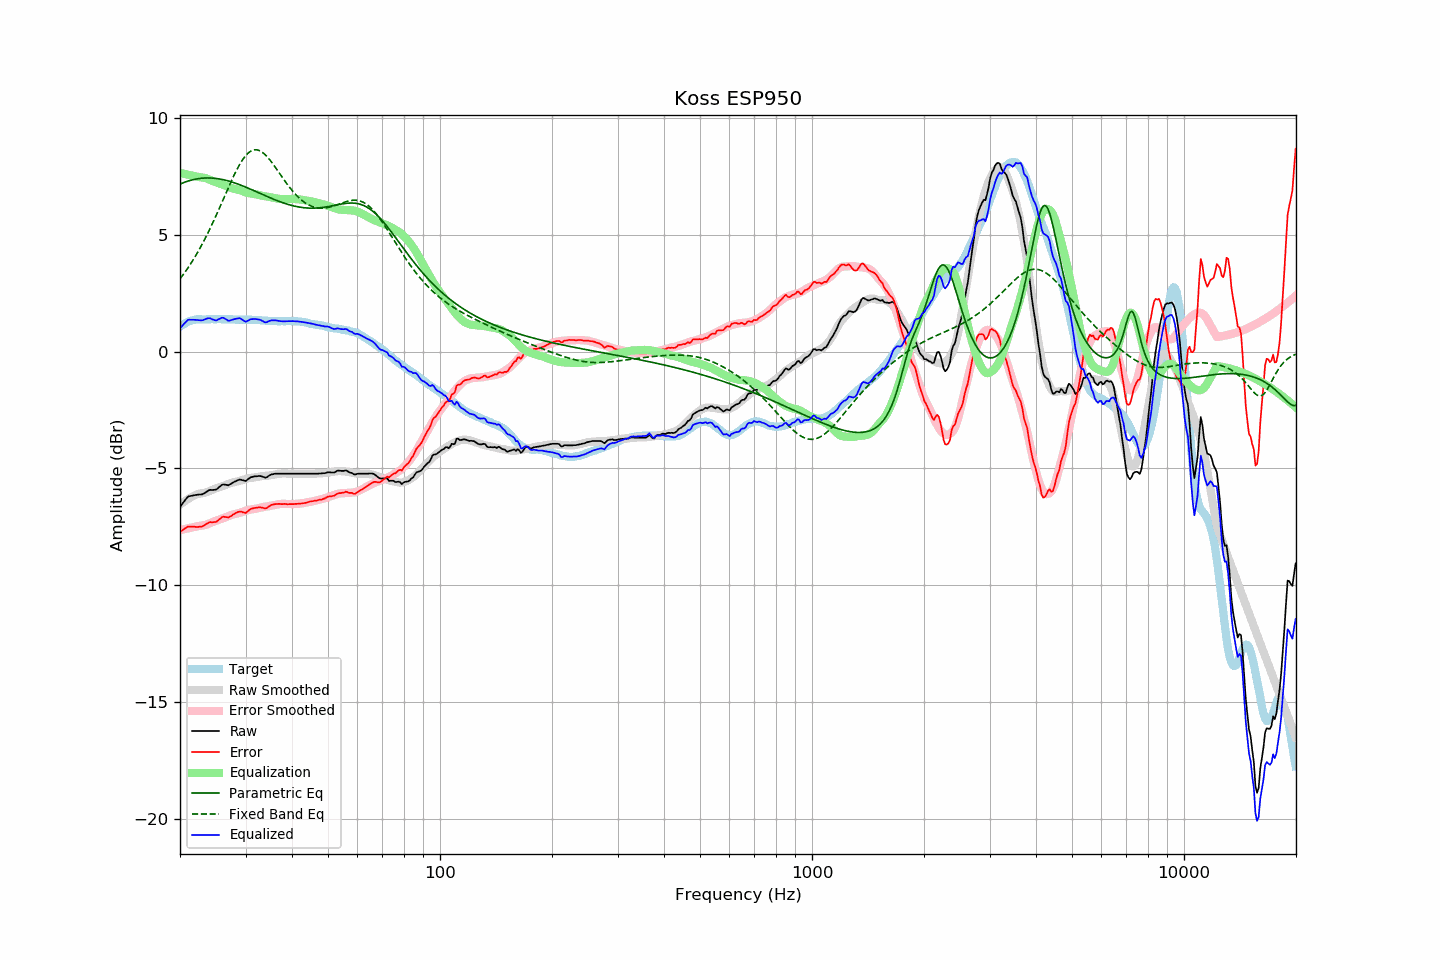

Source data for this figure (header and first rows):
frequency, raw, error, smoothed, error_smoothed, equalization, parametric_eq, fixed_band_eq, equalized_raw, equalized_smoothed, target
20.00, -6.65, -7.71, -6.55, -7.64, 7.64, 7.16, 3.11, 0.99, 1.09, 1.06
20.20, -6.56, -7.67, -6.50, -7.63, 7.63, 7.19, 3.20, 1.07, 1.13, 1.11
20.40, -6.47, -7.63, -6.45, -7.61, 7.61, 7.22, 3.29, 1.14, 1.16, 1.16
20.61, -6.38, -7.57, -6.40, -7.60, 7.60, 7.25, 3.39, 1.22, 1.20, 1.19
20.81, -6.29, -7.53, -6.35, -7.58, 7.58, 7.27, 3.48, 1.29, 1.23, 1.24
21.02, -6.21, -7.49, -6.31, -7.56, 7.56, 7.29, 3.58, 1.36, 1.25, 1.28
21.23, -6.19, -7.49, -6.27, -7.55, 7.55, 7.31, 3.69, 1.36, 1.28, 1.30
21.44, -6.18, -7.50, -6.23, -7.53, 7.53, 7.33, 3.79, 1.36, 1.30, 1.32
21.66, -6.16, -7.50, -6.19, -7.52, 7.52, 7.35, 3.90, 1.36, 1.32, 1.34
21.87, -6.15, -7.50, -6.16, -7.50, 7.50, 7.37, 4.01, 1.36, 1.34, 1.35
22.09, -6.14, -7.51, -6.13, -7.49, 7.49, 7.38, 4.13, 1.35, 1.36, 1.37
22.31, -6.13, -7.51, -6.10, -7.47, 7.47, 7.39, 4.24, 1.34, 1.37, 1.38
22.54, -6.12, -7.50, -6.08, -7.46, 7.46, 7.40, 4.37, 1.34, 1.38, 1.38
22.76, -6.12, -7.50, -6.07, -7.45, 7.45, 7.41, 4.49, 1.33, 1.38, 1.38
22.99, -6.11, -7.48, -6.06, -7.44, 7.44, 7.42, 4.62, 1.34, 1.38, 1.37
23.22, -6.07, -7.44, -6.05, -7.43, 7.43, 7.42, 4.75, 1.37, 1.38, 1.37
23.45, -6.03, -7.40, -6.03, -7.42, 7.42, 7.42, 4.88, 1.39, 1.38, 1.37
23.69, -5.98, -7.36, -6.01, -7.39, 7.39, 7.43, 5.02, 1.41, 1.38, 1.38
23.92, -5.94, -7.32, -5.98, -7.36, 7.36, 7.43, 5.16, 1.43, 1.38, 1.38
24.16, -5.92, -7.30, -5.95, -7.33, 7.33, 7.42, 5.30, 1.42, 1.38, 1.38
24.40, -5.93, -7.32, -5.92, -7.30, 7.30, 7.42, 5.45, 1.38, 1.38, 1.39
24.65, -5.92, -7.30, -5.89, -7.27, 7.27, 7.41, 5.60, 1.36, 1.38, 1.38
24.89, -5.92, -7.30, -5.87, -7.25, 7.25, 7.41, 5.75, 1.33, 1.38, 1.38
25.14, -5.89, -7.27, -5.84, -7.22, 7.22, 7.40, 5.90, 1.34, 1.38, 1.38
25.39, -5.82, -7.21, -5.82, -7.20, 7.20, 7.39, 6.06, 1.38, 1.38, 1.39
25.65, -5.77, -7.16, -5.79, -7.18, 7.18, 7.38, 6.21, 1.41, 1.39, 1.39
25.91, -5.71, -7.09, -5.77, -7.15, 7.15, 7.36, 6.37, 1.45, 1.38, 1.38
26.16, -5.69, -7.07, -5.75, -7.13, 7.13, 7.35, 6.53, 1.44, 1.38, 1.38
26.43, -5.70, -7.08, -5.72, -7.10, 7.10, 7.33, 6.69, 1.40, 1.38, 1.38
26.69, -5.71, -7.09, -5.69, -7.07, 7.07, 7.32, 6.84, 1.36, 1.38, 1.38
26.96, -5.73, -7.11, -5.66, -7.04, 7.04, 7.30, 7.00, 1.31, 1.38, 1.38
27.23, -5.69, -7.07, -5.64, -7.01, 7.01, 7.28, 7.15, 1.32, 1.38, 1.38
27.50, -5.65, -7.03, -5.62, -6.99, 6.99, 7.26, 7.30, 1.34, 1.37, 1.38
27.77, -5.61, -6.98, -5.60, -6.97, 6.97, 7.24, 7.45, 1.37, 1.37, 1.37
28.05, -5.57, -6.94, -5.59, -6.96, 6.96, 7.21, 7.60, 1.39, 1.37, 1.37
28.33, -5.54, -6.90, -5.57, -6.94, 6.94, 7.19, 7.73, 1.40, 1.37, 1.36
28.62, -5.51, -6.87, -5.56, -6.92, 6.92, 7.16, 7.87, 1.42, 1.37, 1.36
28.90, -5.48, -6.85, -5.54, -6.91, 6.91, 7.14, 7.99, 1.43, 1.37, 1.37
29.19, -5.49, -6.85, -5.52, -6.88, 6.88, 7.11, 8.10, 1.39, 1.37, 1.36
29.48, -5.51, -6.88, -5.49, -6.86, 6.86, 7.09, 8.21, 1.35, 1.36, 1.37
29.78, -5.53, -6.89, -5.47, -6.83, 6.83, 7.06, 8.31, 1.30, 1.36, 1.36
30.08, -5.54, -6.91, -5.45, -6.81, 6.81, 7.03, 8.39, 1.27, 1.36, 1.37
30.38, -5.48, -6.84, -5.43, -6.79, 6.79, 7.00, 8.46, 1.31, 1.36, 1.36
30.68, -5.43, -6.79, -5.41, -6.77, 6.77, 6.97, 8.52, 1.35, 1.36, 1.36
30.99, -5.38, -6.74, -5.41, -6.76, 6.76, 6.94, 8.57, 1.38, 1.36, 1.36
31.30, -5.37, -6.72, -5.40, -6.75, 6.75, 6.91, 8.60, 1.38, 1.35, 1.35
31.61, -5.35, -6.70, -5.39, -6.74, 6.74, 6.88, 8.62, 1.40, 1.35, 1.35
31.93, -5.34, -6.69, -5.38, -6.73, 6.73, 6.85, 8.63, 1.39, 1.35, 1.35
32.24, -5.34, -6.68, -5.37, -6.72, 6.72, 6.82, 8.62, 1.38, 1.34, 1.34
32.57, -5.33, -6.67, -5.36, -6.70, 6.70, 6.79, 8.60, 1.37, 1.34, 1.34
32.89, -5.33, -6.67, -5.34, -6.68, 6.68, 6.76, 8.57, 1.35, 1.34, 1.34
33.22, -5.35, -6.68, -5.33, -6.66, 6.66, 6.73, 8.53, 1.32, 1.33, 1.33
33.55, -5.37, -6.70, -5.32, -6.65, 6.65, 6.70, 8.48, 1.28, 1.33, 1.33
33.89, -5.40, -6.72, -5.32, -6.64, 6.64, 6.67, 8.42, 1.24, 1.32, 1.32
34.23, -5.38, -6.70, -5.31, -6.63, 6.63, 6.64, 8.35, 1.25, 1.32, 1.32
34.57, -5.33, -6.64, -5.31, -6.62, 6.62, 6.61, 8.27, 1.29, 1.31, 1.31
34.92, -5.29, -6.60, -5.30, -6.60, 6.60, 6.58, 8.19, 1.32, 1.31, 1.31
35.27, -5.26, -6.56, -5.29, -6.59, 6.59, 6.55, 8.10, 1.33, 1.31, 1.30
35.62, -5.25, -6.55, -5.27, -6.58, 6.58, 6.52, 8.01, 1.33, 1.30, 1.30
35.97, -5.23, -6.53, -5.26, -6.56, 6.56, 6.49, 7.91, 1.34, 1.30, 1.30
... 635 more rows
